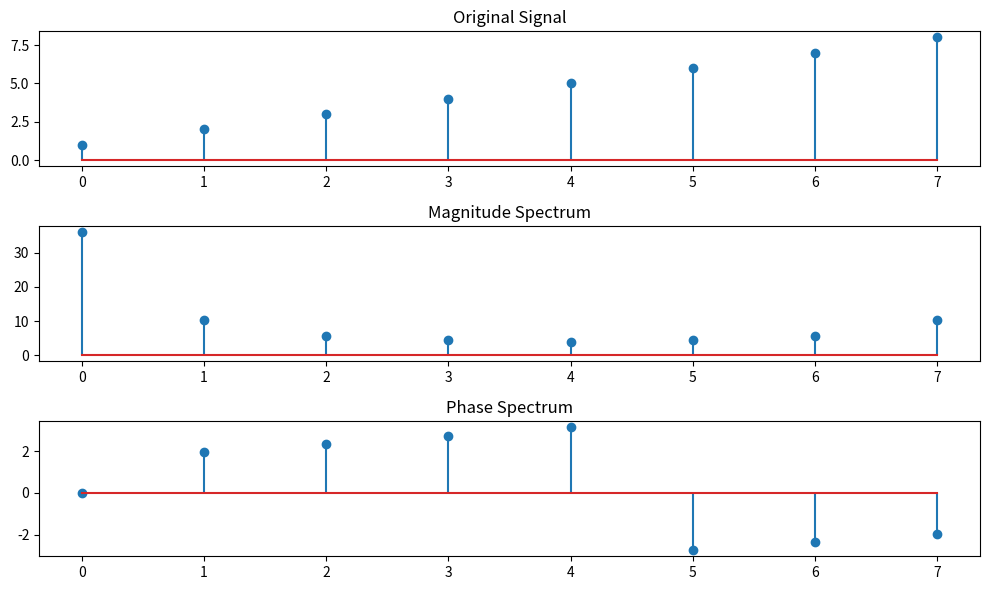

Here is the Python script that generated this plot:
import numpy as np
import matplotlib.pyplot as plt
signal = np.array([1, 2, 3, 4, 5, 6, 7, 8])
# Compute the FFT
fft_result = np.fft.fft(signal)
# Compute magnitude and phase spectrum
magnitude_spectrum = np.abs(fft_result)
phase_spectrum = np.angle(fft_result)
# Compute the IFFT
reconstructed_signal = np.fft.ifft(fft_result)
# Display results
print("Original Signal:")
print(signal)
print("\nFFT Result:")
print(fft_result)
print("\nMagnitude Spectrum:")
print(magnitude_spectrum)
print("\nPhase Spectrum:")
print(phase_spectrum)
print("\nReconstructed Signal:")
print(reconstructed_signal)
# Plot
plt.figure(figsize=(10, 6))
plt.subplot(3, 1, 1)
plt.stem(signal)
plt.title("Original Signal")
plt.subplot(3, 1, 2)
plt.stem(magnitude_spectrum)
plt.title("Magnitude Spectrum")
plt.subplot(3, 1, 3)
plt.stem(phase_spectrum)
plt.title("Phase Spectrum")
plt.tight_layout()
plt.show()
